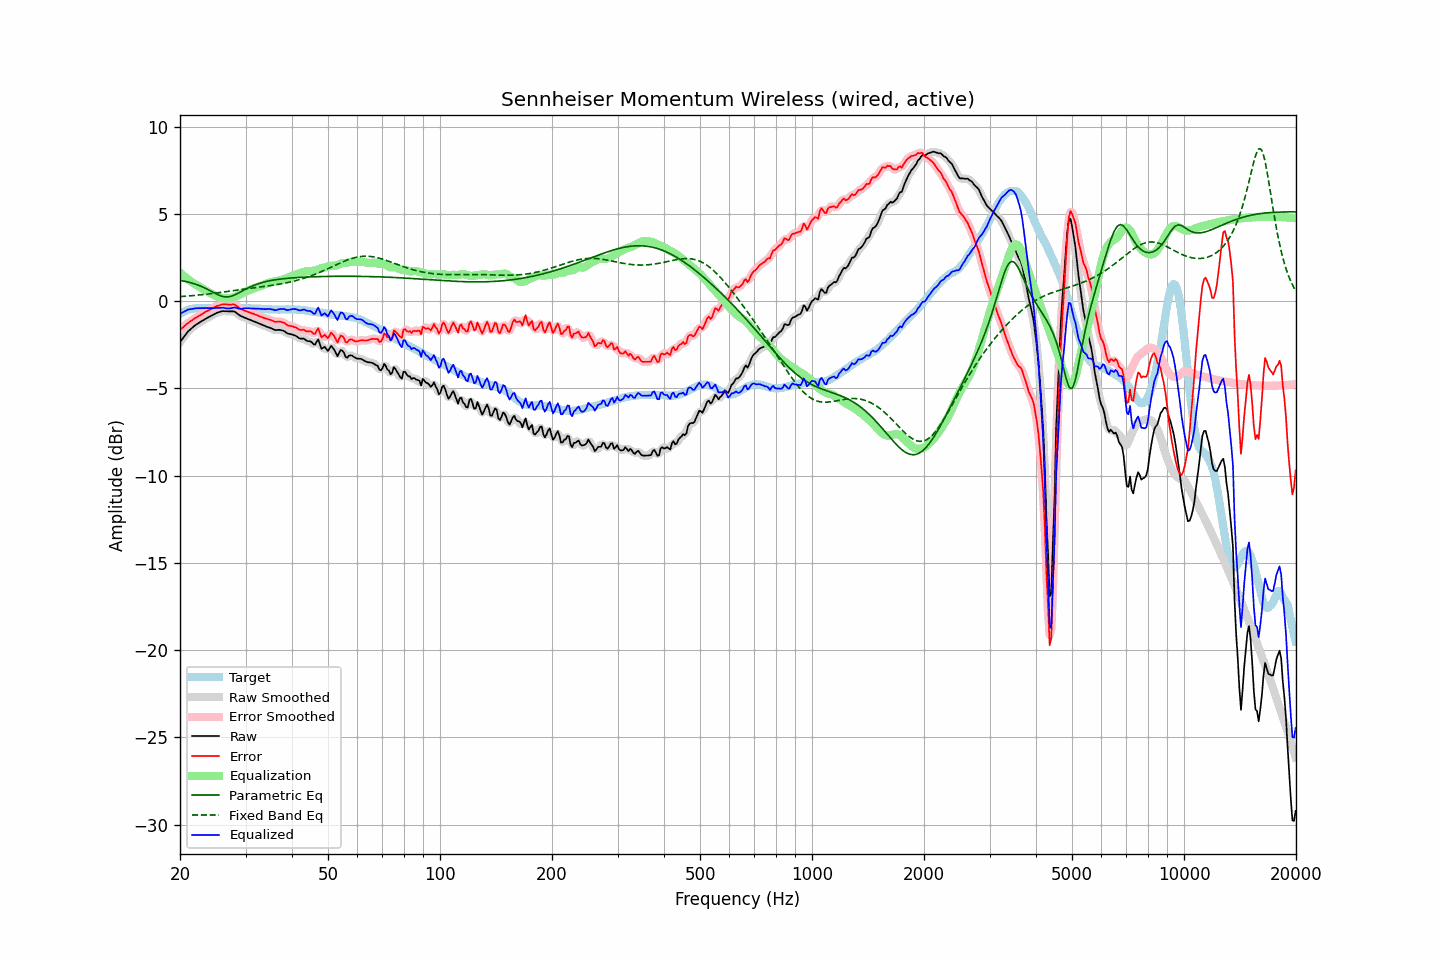

The table this chart was drawn from, first rows:
frequency, raw, error, smoothed, error_smoothed, equalization, parametric_eq, fixed_band_eq, equalized_raw, equalized_smoothed, target
20.00, -2.34, -1.63, -2.35, -1.64, 1.64, 1.19, 0.26, -0.71, -0.71, -0.71
20.20, -2.22, -1.56, -2.22, -1.56, 1.55, 1.18, 0.27, -0.67, -0.66, -0.66
20.40, -2.10, -1.49, -2.09, -1.48, 1.48, 1.16, 0.28, -0.63, -0.62, -0.61
20.61, -1.97, -1.39, -1.97, -1.40, 1.40, 1.14, 0.28, -0.58, -0.57, -0.58
20.81, -1.85, -1.32, -1.85, -1.32, 1.33, 1.12, 0.29, -0.53, -0.52, -0.53
21.02, -1.73, -1.24, -1.74, -1.25, 1.25, 1.10, 0.30, -0.48, -0.49, -0.49
21.23, -1.65, -1.18, -1.65, -1.18, 1.19, 1.08, 0.31, -0.47, -0.46, -0.47
21.44, -1.57, -1.12, -1.57, -1.12, 1.12, 1.05, 0.32, -0.45, -0.45, -0.45
21.66, -1.49, -1.06, -1.49, -1.06, 1.06, 1.03, 0.32, -0.44, -0.43, -0.43
21.87, -1.41, -0.99, -1.41, -1.00, 1.00, 1.00, 0.33, -0.41, -0.42, -0.42
22.09, -1.34, -0.94, -1.34, -0.94, 0.94, 0.97, 0.34, -0.40, -0.40, -0.40
22.31, -1.28, -0.89, -1.28, -0.89, 0.88, 0.93, 0.35, -0.40, -0.40, -0.39
22.54, -1.22, -0.83, -1.22, -0.83, 0.83, 0.90, 0.36, -0.40, -0.40, -0.39
22.76, -1.17, -0.78, -1.17, -0.78, 0.77, 0.86, 0.37, -0.40, -0.40, -0.39
22.99, -1.11, -0.71, -1.11, -0.72, 0.72, 0.82, 0.38, -0.39, -0.40, -0.40
23.22, -1.06, -0.66, -1.06, -0.66, 0.67, 0.78, 0.39, -0.40, -0.39, -0.40
23.45, -1.00, -0.60, -1.00, -0.61, 0.61, 0.73, 0.40, -0.39, -0.39, -0.40
23.69, -0.95, -0.56, -0.95, -0.56, 0.56, 0.69, 0.41, -0.39, -0.39, -0.39
23.92, -0.90, -0.51, -0.90, -0.51, 0.51, 0.64, 0.42, -0.39, -0.39, -0.39
24.16, -0.85, -0.46, -0.85, -0.47, 0.46, 0.59, 0.43, -0.40, -0.40, -0.39
24.40, -0.80, -0.42, -0.80, -0.41, 0.41, 0.54, 0.44, -0.39, -0.39, -0.38
24.65, -0.75, -0.36, -0.75, -0.36, 0.36, 0.49, 0.45, -0.39, -0.39, -0.39
24.89, -0.70, -0.31, -0.70, -0.32, 0.32, 0.44, 0.47, -0.38, -0.39, -0.39
25.14, -0.66, -0.27, -0.66, -0.28, 0.28, 0.40, 0.48, -0.38, -0.38, -0.39
25.39, -0.63, -0.25, -0.63, -0.24, 0.25, 0.35, 0.49, -0.39, -0.38, -0.38
25.65, -0.60, -0.22, -0.60, -0.21, 0.22, 0.32, 0.50, -0.38, -0.38, -0.38
25.91, -0.57, -0.18, -0.58, -0.19, 0.20, 0.29, 0.51, -0.37, -0.38, -0.39
26.16, -0.56, -0.17, -0.57, -0.18, 0.19, 0.27, 0.53, -0.38, -0.38, -0.39
26.43, -0.57, -0.18, -0.57, -0.18, 0.18, 0.25, 0.54, -0.40, -0.39, -0.39
26.69, -0.57, -0.18, -0.57, -0.18, 0.17, 0.25, 0.55, -0.40, -0.40, -0.39
26.96, -0.58, -0.19, -0.58, -0.19, 0.17, 0.25, 0.56, -0.42, -0.41, -0.39
27.23, -0.58, -0.19, -0.58, -0.19, 0.17, 0.27, 0.58, -0.41, -0.41, -0.39
27.50, -0.58, -0.19, -0.58, -0.18, 0.19, 0.29, 0.59, -0.40, -0.39, -0.39
27.77, -0.58, -0.18, -0.58, -0.19, 0.21, 0.32, 0.60, -0.37, -0.37, -0.40
28.05, -0.59, -0.19, -0.61, -0.21, 0.24, 0.36, 0.62, -0.35, -0.37, -0.40
28.33, -0.66, -0.25, -0.66, -0.25, 0.28, 0.40, 0.63, -0.38, -0.38, -0.41
28.62, -0.73, -0.32, -0.73, -0.32, 0.32, 0.45, 0.64, -0.41, -0.41, -0.41
28.90, -0.80, -0.40, -0.80, -0.39, 0.37, 0.50, 0.66, -0.43, -0.43, -0.40
29.19, -0.85, -0.44, -0.85, -0.44, 0.42, 0.55, 0.67, -0.43, -0.43, -0.41
29.48, -0.89, -0.49, -0.89, -0.49, 0.47, 0.60, 0.68, -0.42, -0.42, -0.40
29.78, -0.93, -0.52, -0.93, -0.53, 0.52, 0.65, 0.69, -0.41, -0.41, -0.41
30.08, -0.97, -0.57, -0.97, -0.57, 0.57, 0.70, 0.71, -0.41, -0.40, -0.40
30.38, -1.01, -0.60, -1.01, -0.60, 0.60, 0.75, 0.72, -0.41, -0.40, -0.41
30.68, -1.04, -0.63, -1.05, -0.64, 0.64, 0.79, 0.73, -0.40, -0.41, -0.41
30.99, -1.08, -0.67, -1.08, -0.67, 0.67, 0.83, 0.74, -0.41, -0.41, -0.41
31.30, -1.12, -0.70, -1.12, -0.70, 0.70, 0.87, 0.76, -0.42, -0.41, -0.42
31.61, -1.15, -0.73, -1.16, -0.74, 0.74, 0.91, 0.77, -0.41, -0.42, -0.42
31.93, -1.19, -0.77, -1.19, -0.77, 0.77, 0.95, 0.78, -0.42, -0.42, -0.42
32.24, -1.23, -0.80, -1.23, -0.81, 0.81, 0.98, 0.79, -0.42, -0.42, -0.43
32.57, -1.27, -0.84, -1.27, -0.84, 0.84, 1.01, 0.81, -0.43, -0.43, -0.43
32.89, -1.31, -0.88, -1.31, -0.88, 0.88, 1.04, 0.82, -0.43, -0.43, -0.43
33.22, -1.35, -0.91, -1.35, -0.92, 0.91, 1.07, 0.83, -0.44, -0.44, -0.44
33.55, -1.39, -0.95, -1.39, -0.95, 0.94, 1.09, 0.84, -0.45, -0.45, -0.44
33.89, -1.43, -0.98, -1.43, -0.98, 0.98, 1.12, 0.86, -0.45, -0.45, -0.45
34.23, -1.46, -1.01, -1.46, -1.01, 1.01, 1.14, 0.87, -0.45, -0.45, -0.45
34.57, -1.49, -1.03, -1.49, -1.03, 1.05, 1.16, 0.88, -0.45, -0.45, -0.46
34.92, -1.52, -1.06, -1.52, -1.06, 1.08, 1.18, 0.89, -0.45, -0.45, -0.46
35.27, -1.56, -1.09, -1.57, -1.10, 1.10, 1.19, 0.91, -0.46, -0.47, -0.47
35.62, -1.60, -1.13, -1.61, -1.14, 1.12, 1.21, 0.92, -0.48, -0.49, -0.47
35.97, -1.65, -1.18, -1.64, -1.17, 1.14, 1.23, 0.94, -0.52, -0.50, -0.47
... 635 more rows
